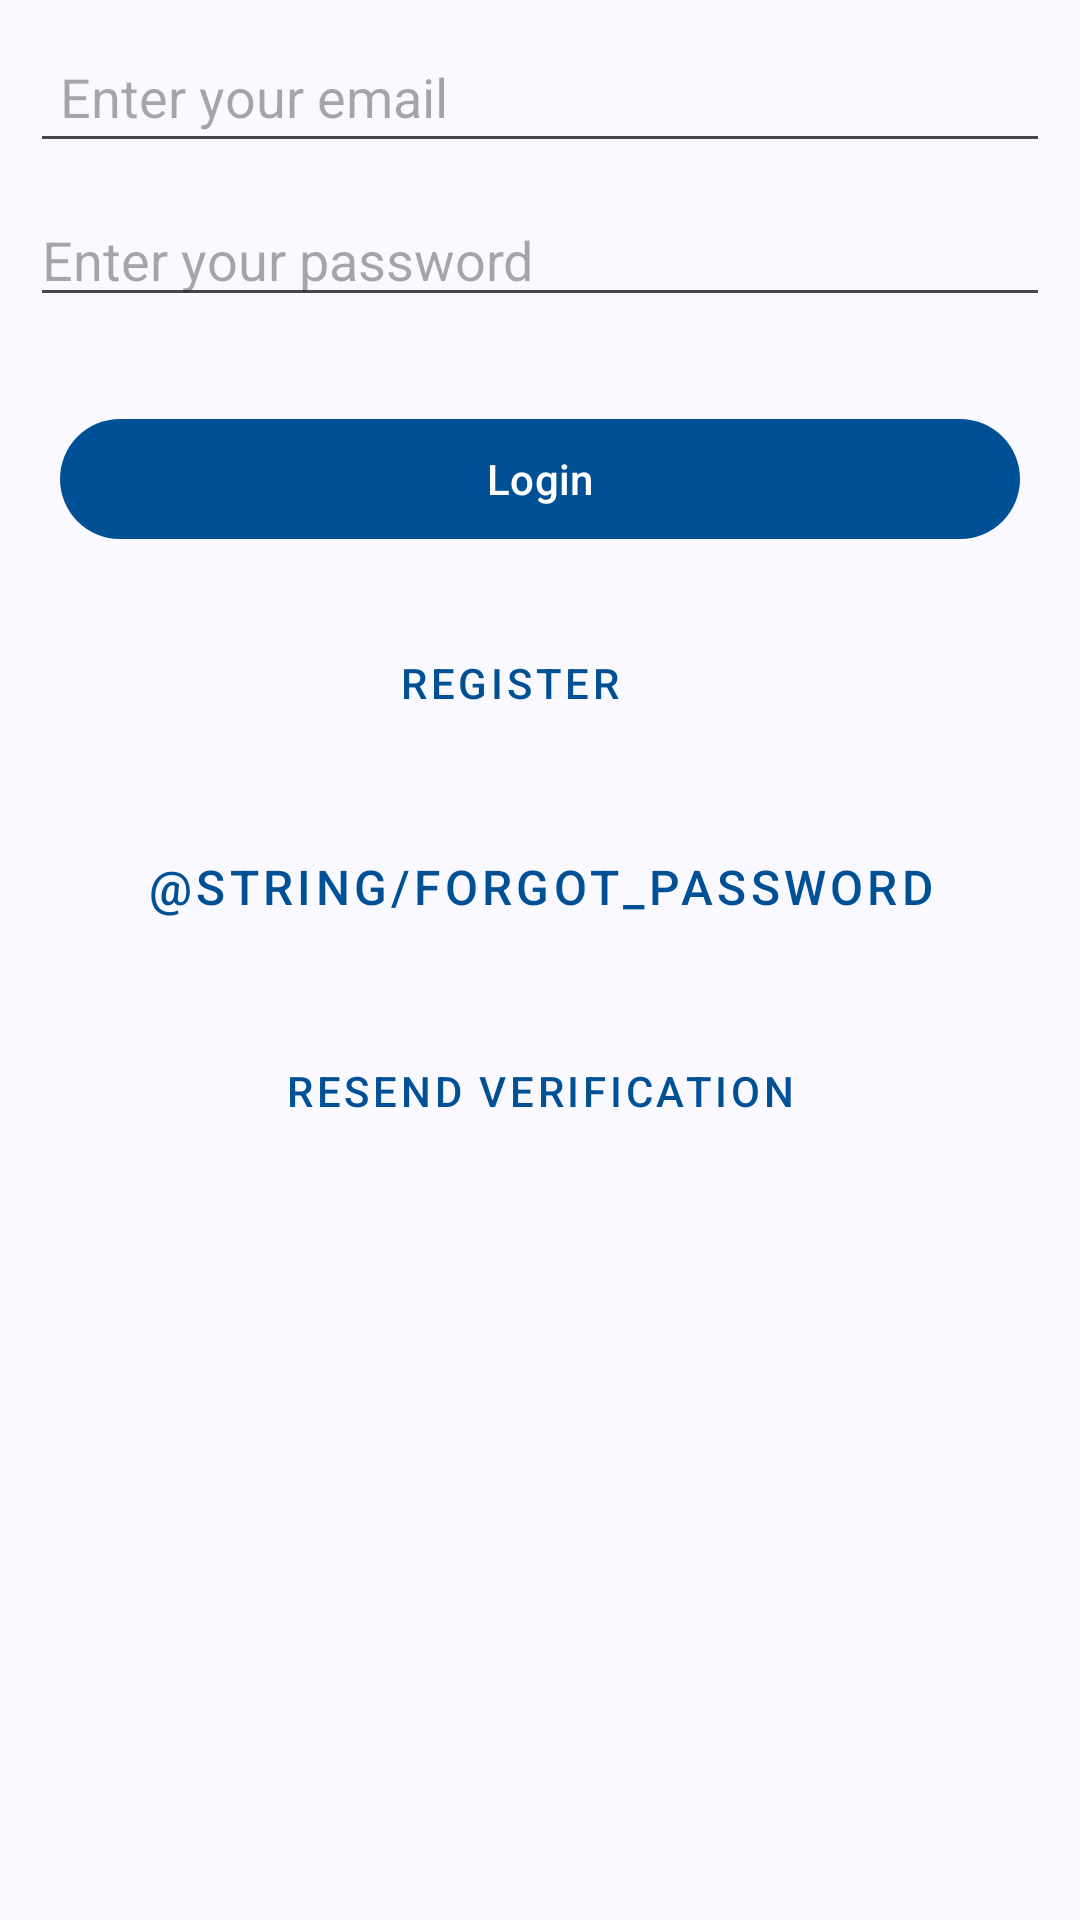

Android layout source for this screen:
<!-- AndroidManifest.xml: application theme AppTheme -->
<!-- res/layout/activity_login.xml -->
<?xml version="1.0" encoding="utf-8"?>
<androidx.constraintlayout.widget.ConstraintLayout xmlns:android="http://schemas.android.com/apk/res/android"
    xmlns:app="http://schemas.android.com/apk/res-auto"
    xmlns:tools="http://schemas.android.com/tools"
    android:id="@+id/main"
    android:layout_width="match_parent"
    android:layout_height="match_parent"
    tools:context=".LoginActivity">
    <EditText
        android:id="@+id/et_email"
        android:layout_width="0dp"
        android:layout_height="wrap_content"
        android:layout_margin="10dp"
        android:padding="10dp"
        android:hint="Enter your email"
        app:layout_constraintEnd_toEndOf="parent"
        app:layout_constraintStart_toStartOf="parent"
        app:layout_constraintTop_toTopOf="parent" />

    <EditText
        android:id="@+id/et_password"
        android:layout_width="0dp"
        android:layout_height="wrap_content"
        android:hint="Enter your password"
        app:layout_constraintTop_toBottomOf="@id/et_email"
        app:layout_constraintStart_toStartOf="parent"
        app:layout_constraintEnd_toEndOf="parent"
        android:layout_margin="10dp"
        />

    <com.google.android.material.button.MaterialButton
        android:id="@+id/btn_login"
        android:layout_width="0dp"
        android:layout_height="wrap_content"
        app:layout_constraintTop_toBottomOf="@id/et_password"
        android:layout_marginTop="30dp"
        android:layout_marginEnd="20dp"
        android:layout_marginStart="20dp"
        app:layout_constraintStart_toStartOf="parent"
        app:layout_constraintEnd_toEndOf="parent"
        android:text="Login"
        />
    <Button
        android:id="@+id/btn_register"
        style="@style/Widget.MaterialComponents.Button.OutlinedButton"
        android:layout_width="0dp"
        android:layout_height="wrap_content"
        android:text="Register"
        app:layout_constraintEnd_toEndOf="@id/btn_login"
        app:layout_constraintTop_toBottomOf="@id/btn_login"
        app:layout_constraintStart_toStartOf="parent"
        android:layout_marginTop="20dp"
        />
    <Button android:id="@+id/btn_forgotPassword"
        style="@style/Widget.MaterialComponents.Button.OutlinedButton"
        android:layout_width="match_parent"
        android:layout_height="wrap_content"
        android:layout_marginTop="20dp"
        android:text="@string/forgot_password"
        android:gravity="center"
        android:textSize="16sp"
       app:layout_constraintTop_toBottomOf="@+id/btn_register"
        app:layout_constraintStart_toStartOf="parent"
        app:layout_constraintEnd_toEndOf="parent"
        android:layout_centerHorizontal="true"/>
    <Button
        android:id="@+id/btn_resend_verification"
        style="@style/Widget.MaterialComponents.Button.OutlinedButton"
        android:layout_width="0dp"
        android:layout_height="wrap_content"
        android:text="Resend verification"
        app:layout_constraintEnd_toEndOf="parent"
        app:layout_constraintTop_toBottomOf="@id/btn_forgotPassword"
        app:layout_constraintStart_toStartOf="parent"
        android:layout_marginTop="20dp"
        />
</androidx.constraintlayout.widget.ConstraintLayout>
<!-- resources referenced by this layout -->
<resources>
  <color name="md_theme_primary">#005096</color>
  <color name="md_theme_onPrimary">#FFFFFF</color>
  <color name="md_theme_primaryContainer">#0075D6</color>
  <color name="md_theme_onPrimaryContainer">#FFFFFF</color>
  <color name="md_theme_secondary">#415F8A</color>
  <color name="md_theme_onSecondary">#FFFFFF</color>
  <color name="md_theme_secondaryContainer">#BCD5FF</color>
  <color name="md_theme_onSecondaryContainer">#1F4069</color>
  <color name="md_theme_tertiary">#7C259B</color>
  <color name="md_theme_onTertiary">#FFFFFF</color>
  <color name="md_theme_tertiaryContainer">#A54FC3</color>
  <color name="md_theme_onTertiaryContainer">#FFFFFF</color>
  <color name="md_theme_error">#BA1A1A</color>
  <color name="md_theme_onError">#FFFFFF</color>
  <color name="md_theme_errorContainer">#FFDAD6</color>
  <color name="md_theme_onErrorContainer">#410002</color>
  <color name="md_theme_background">#F9F9FF</color>
  <color name="md_theme_onBackground">#181C22</color>
  <color name="md_theme_surface">#F9F9FF</color>
  <color name="md_theme_onSurface">#181C22</color>
  <color name="md_theme_surfaceVariant">#DCE3F2</color>
  <color name="md_theme_onSurfaceVariant">#404753</color>
  <color name="md_theme_outline">#707785</color>
  <color name="md_theme_outlineVariant">#C0C7D6</color>
  <color name="md_theme_inverseSurface">#2D3138</color>
  <color name="md_theme_inverseOnSurface">#EEF0FA</color>
  <color name="md_theme_inversePrimary">#A5C8FF</color>
  <color name="md_theme_primaryFixed">#D4E3FF</color>
  <color name="md_theme_onPrimaryFixed">#001C3A</color>
  <color name="md_theme_primaryFixedDim">#A5C8FF</color>
  <color name="md_theme_onPrimaryFixedVariant">#004786</color>
  <color name="md_theme_secondaryFixed">#D4E3FF</color>
  <color name="md_theme_onSecondaryFixed">#001C3A</color>
  <color name="md_theme_secondaryFixedDim">#AAC8F9</color>
  <color name="md_theme_onSecondaryFixedVariant">#284871</color>
  <color name="md_theme_tertiaryFixed">#FAD7FF</color>
  <color name="md_theme_onTertiaryFixed">#330045</color>
  <color name="md_theme_tertiaryFixedDim">#EEB0FF</color>
  <color name="md_theme_onTertiaryFixedVariant">#711891</color>
  <color name="md_theme_surfaceDim">#D7DAE3</color>
  <color name="md_theme_surfaceBright">#F9F9FF</color>
  <color name="md_theme_surfaceContainerLowest">#FFFFFF</color>
  <color name="md_theme_surfaceContainerLow">#F1F3FD</color>
  <color name="md_theme_surfaceContainer">#EBEEF7</color>
  <color name="md_theme_surfaceContainerHigh">#E5E8F1</color>
  <color name="md_theme_surfaceContainerHighest">#E0E2EC</color>
  <color name="colorMediTrust">#005096</color>
  <color name="colorOnMediTrust">#FFFFFF</color>
  <color name="colorMediTrustContainer">#0075D6</color>
  <color name="colorOnMediTrustContainer">#FFFFFF</color>
</resources>
